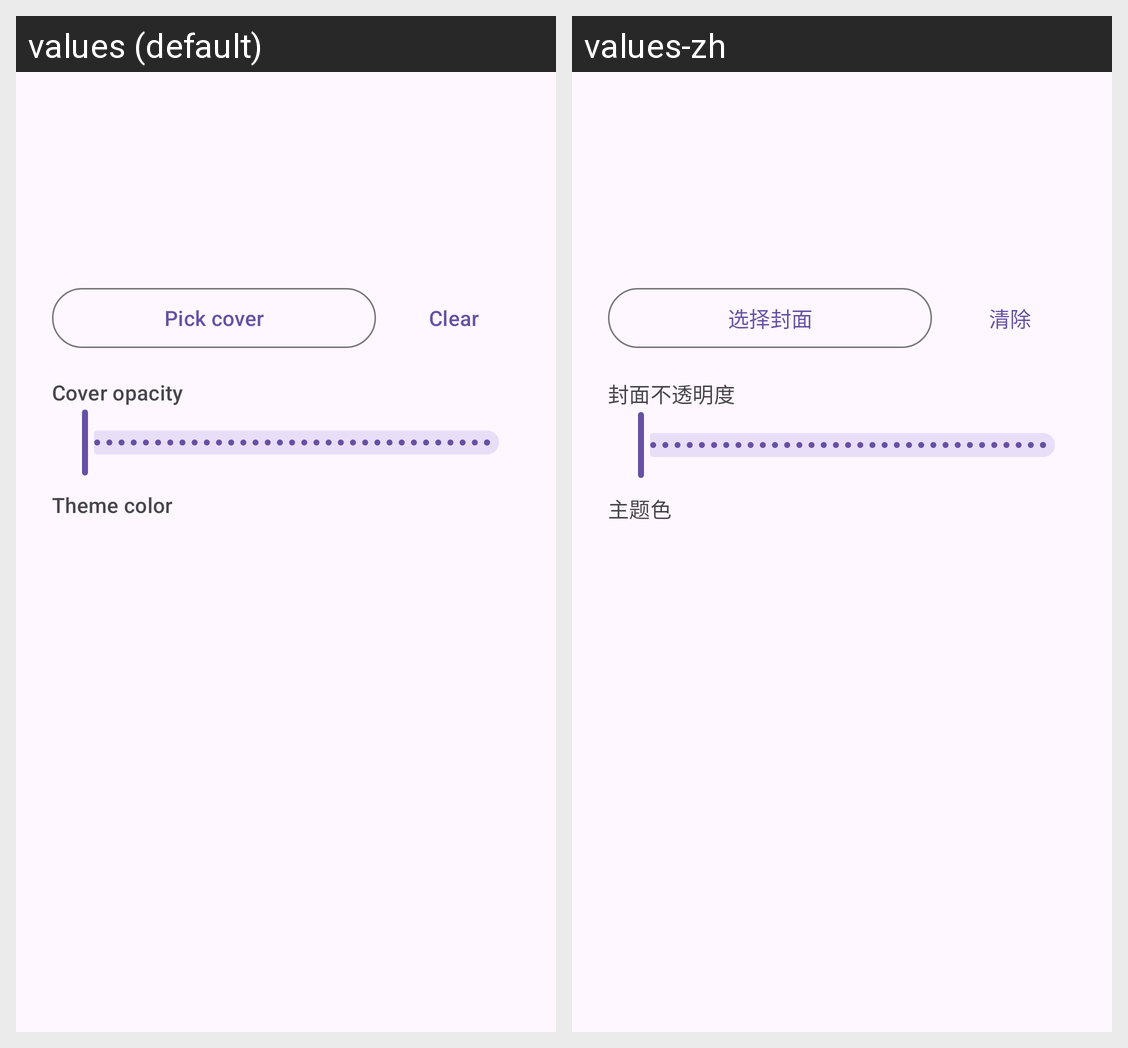

The same Android screen rendered under two of its app's locales, left to right. List the strings drawn on it with the default value and each locale's translation.
Android screen res/layout/dialog_default_book_settings.xml rendered under 2 locales, left to right: values (default), values-zh. Device: Nexus 5 (rendered at 1080×1920; each locale shown at half size, 540×960, under a caption strip naming it); theme Theme.ZakoCountdown.
Strings drawn on this screen, with the default value and each locale's value (text and hints the layout hard-codes, and strings that could not be matched under every locale, appear in the picture but are not listed):

agenda_pick_cover
  values: Pick cover
  values-zh: 选择封面

agenda_clear_cover
  values: Clear
  values-zh: 清除

agenda_cover_alpha
  values: Cover opacity
  values-zh: 封面不透明度

agenda_book_color
  values: Theme color
  values-zh: 主题色
